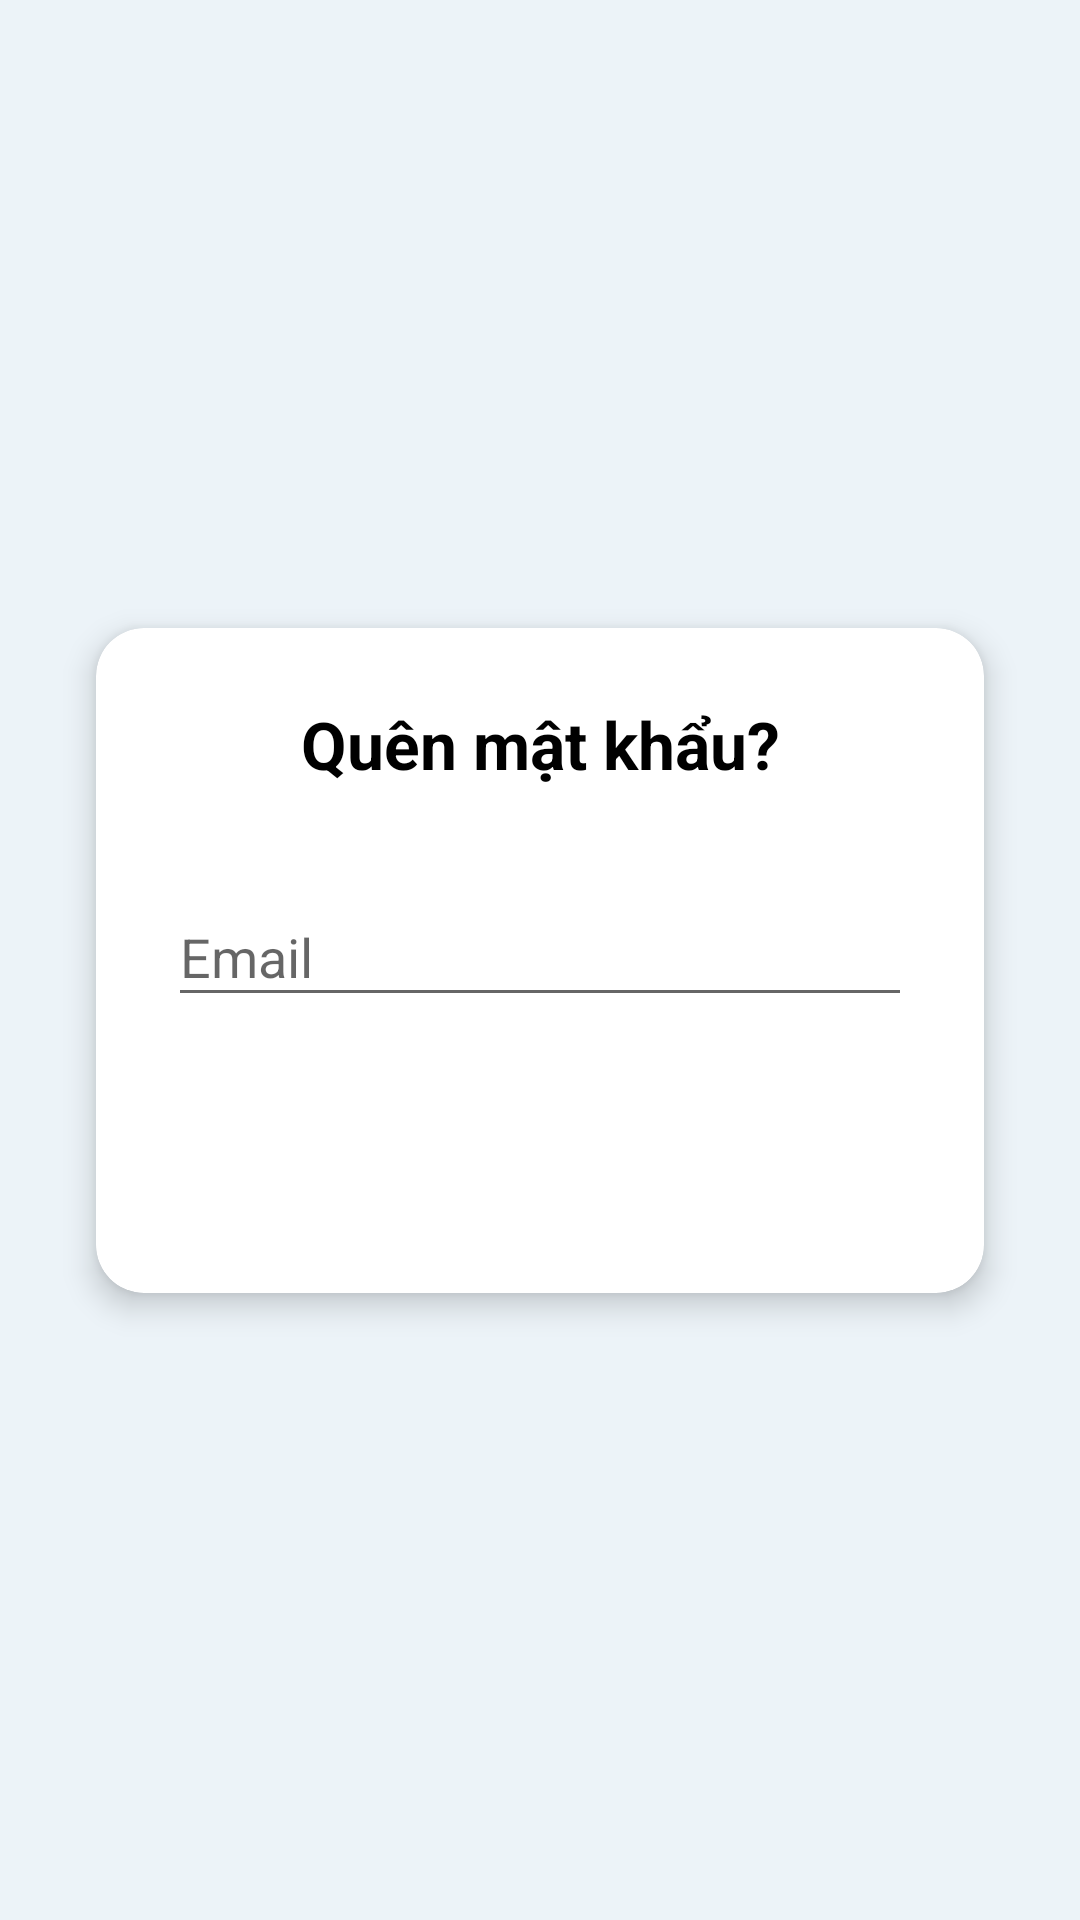

The Android layout XML behind this screen, and the referenced resources:
<!-- AndroidManifest.xml: application theme Theme.TQT_Quiz -->
<!-- res/layout/activity_forgot_password.xml -->
<?xml version="1.0" encoding="utf-8"?>
<androidx.constraintlayout.widget.ConstraintLayout
    xmlns:android="http://schemas.android.com/apk/res/android"
    xmlns:app="http://schemas.android.com/apk/res-auto"
    xmlns:tools="http://schemas.android.com/tools"
    android:id="@+id/main"
    android:layout_width="match_parent"
    android:layout_height="match_parent"
    android:background="@color/AppBackground"
    android:padding="16dp"
    tools:context=".presentation.view.activities.ForgotPassword">

    <androidx.cardview.widget.CardView
        android:id="@+id/card_forgot_password"
        android:layout_width="0dp"
        android:layout_height="wrap_content"
        android:layout_margin="16dp"
        app:cardCornerRadius="16dp"
        app:cardElevation="6dp"
        app:cardBackgroundColor="@android:color/white"
        app:layout_constraintTop_toTopOf="parent"
        app:layout_constraintBottom_toBottomOf="parent"
        app:layout_constraintStart_toStartOf="parent"
        app:layout_constraintEnd_toEndOf="parent">

        <androidx.constraintlayout.widget.ConstraintLayout
            android:layout_width="match_parent"
            android:layout_height="wrap_content"
            android:padding="24dp">

            
            <TextView
                android:id="@+id/tv_title_forgot_password"
                android:layout_width="wrap_content"
                android:layout_height="wrap_content"
                android:text="Quên mật khẩu?"
                android:textSize="22sp"
                android:textStyle="bold"
                android:textColor="@color/black"
                app:layout_constraintTop_toTopOf="parent"
                app:layout_constraintStart_toStartOf="parent"
                app:layout_constraintEnd_toEndOf="parent" />

            
            <com.google.android.material.textfield.TextInputLayout
                android:id="@+id/til_email_forgot_password"
                android:layout_width="0dp"
                android:layout_height="wrap_content"
                android:layout_marginTop="24dp"
                android:hint="Email"
                app:layout_constraintTop_toBottomOf="@id/tv_title_forgot_password"
                app:layout_constraintStart_toStartOf="parent"
                app:layout_constraintEnd_toEndOf="parent">

                <com.google.android.material.textfield.TextInputEditText
                    android:id="@+id/edt_email_forgot_password"
                    android:layout_width="match_parent"
                    android:layout_height="wrap_content"
                    android:inputType="textEmailAddress" />
            </com.google.android.material.textfield.TextInputLayout>

            

            
            <Button
                android:id="@+id/btn_continue_forgot_password"
                android:layout_width="0dp"
                android:layout_height="wrap_content"
                android:background="@drawable/btn_rectagle"
                android:text="Tiếp tục"
                android:textAllCaps="false"
                android:textColor="@android:color/white"
                android:textSize="20dp"
                android:textStyle="bold"
                app:cornerRadius="12dp"
                app:layout_constraintEnd_toEndOf="parent"
                app:layout_constraintHorizontal_bias="0.0"
                app:layout_constraintStart_toStartOf="parent"
                app:layout_constraintTop_toBottomOf="@+id/til_email_forgot_password"
                android:layout_marginTop="20dp"/>

        </androidx.constraintlayout.widget.ConstraintLayout>
    </androidx.cardview.widget.CardView>

</androidx.constraintlayout.widget.ConstraintLayout>
<!-- resources referenced by this layout -->
<resources>
  <color name="AppBackground">#ECF3F8</color>
  <color name="black">#FF000000</color>
  <style name="Theme.TQT_Quiz" parent="Base.Theme.TQT_Quiz" />
  <style name="Base.Theme.TQT_Quiz" parent="Theme.AppCompat.DayNight.DarkActionBar">
          <item name="fontFamily">@font/roboto_condensed_regular</item>
          <item name="colorPrimary">@android:color/transparent</item>
      </style>
</resources>
